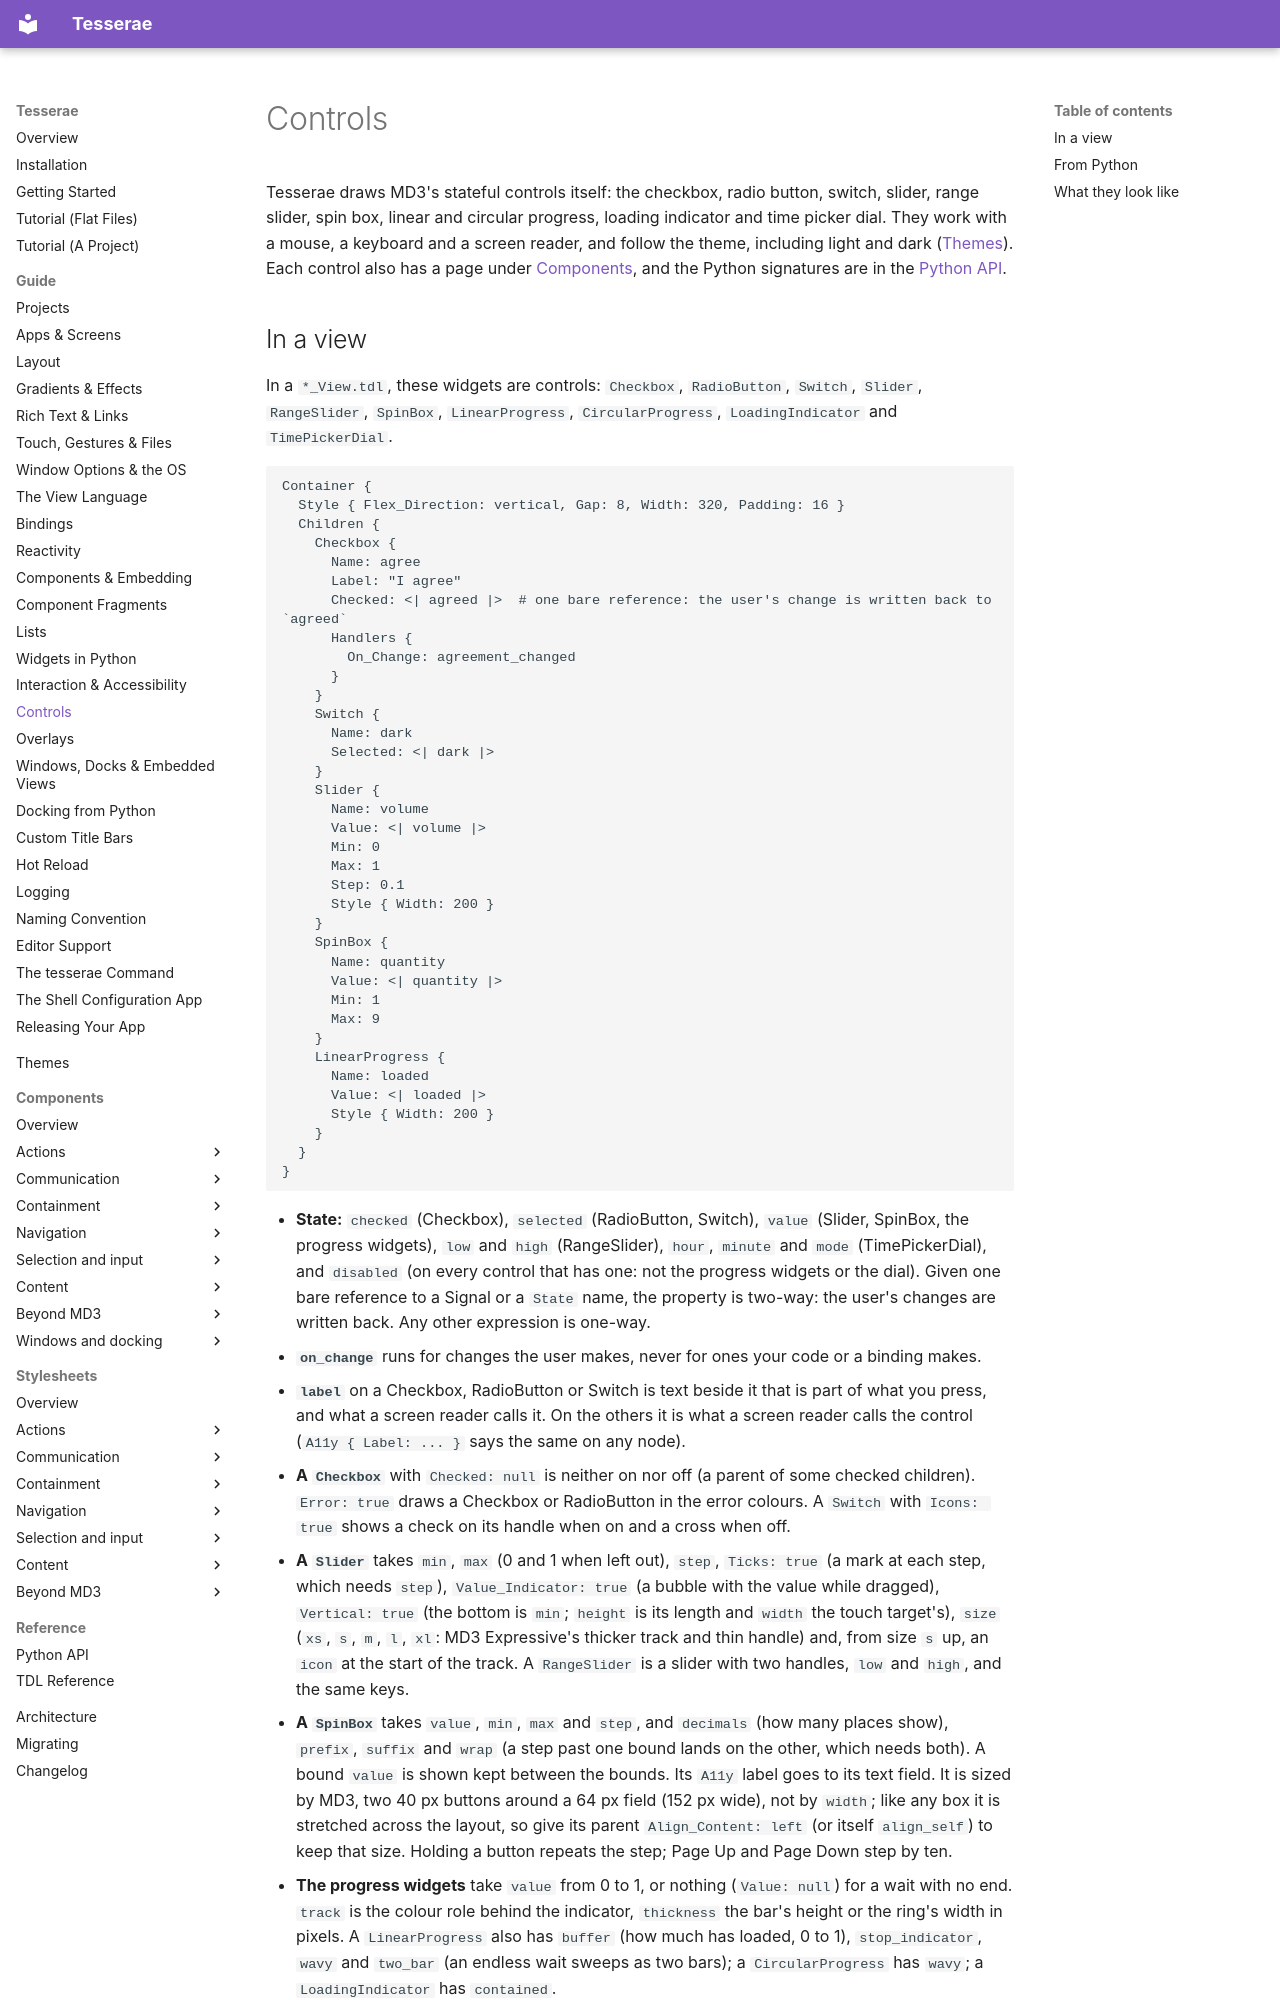

repository: mindderivative/tess-ui · page: guide/controls/index.html · generator: mkdocs

# Controls

Tesserae draws MD3's stateful controls itself: the checkbox, radio button, switch, slider, range slider, spin box,
linear and circular progress, loading indicator and time picker dial.
They work with a mouse, a keyboard and a screen reader, and follow the
theme, including light and dark ([Themes](../themes/index.md)). Each control
also has a page under [Components](../components/index.md), and the Python
signatures are in the [Python API](../api/python.md).
